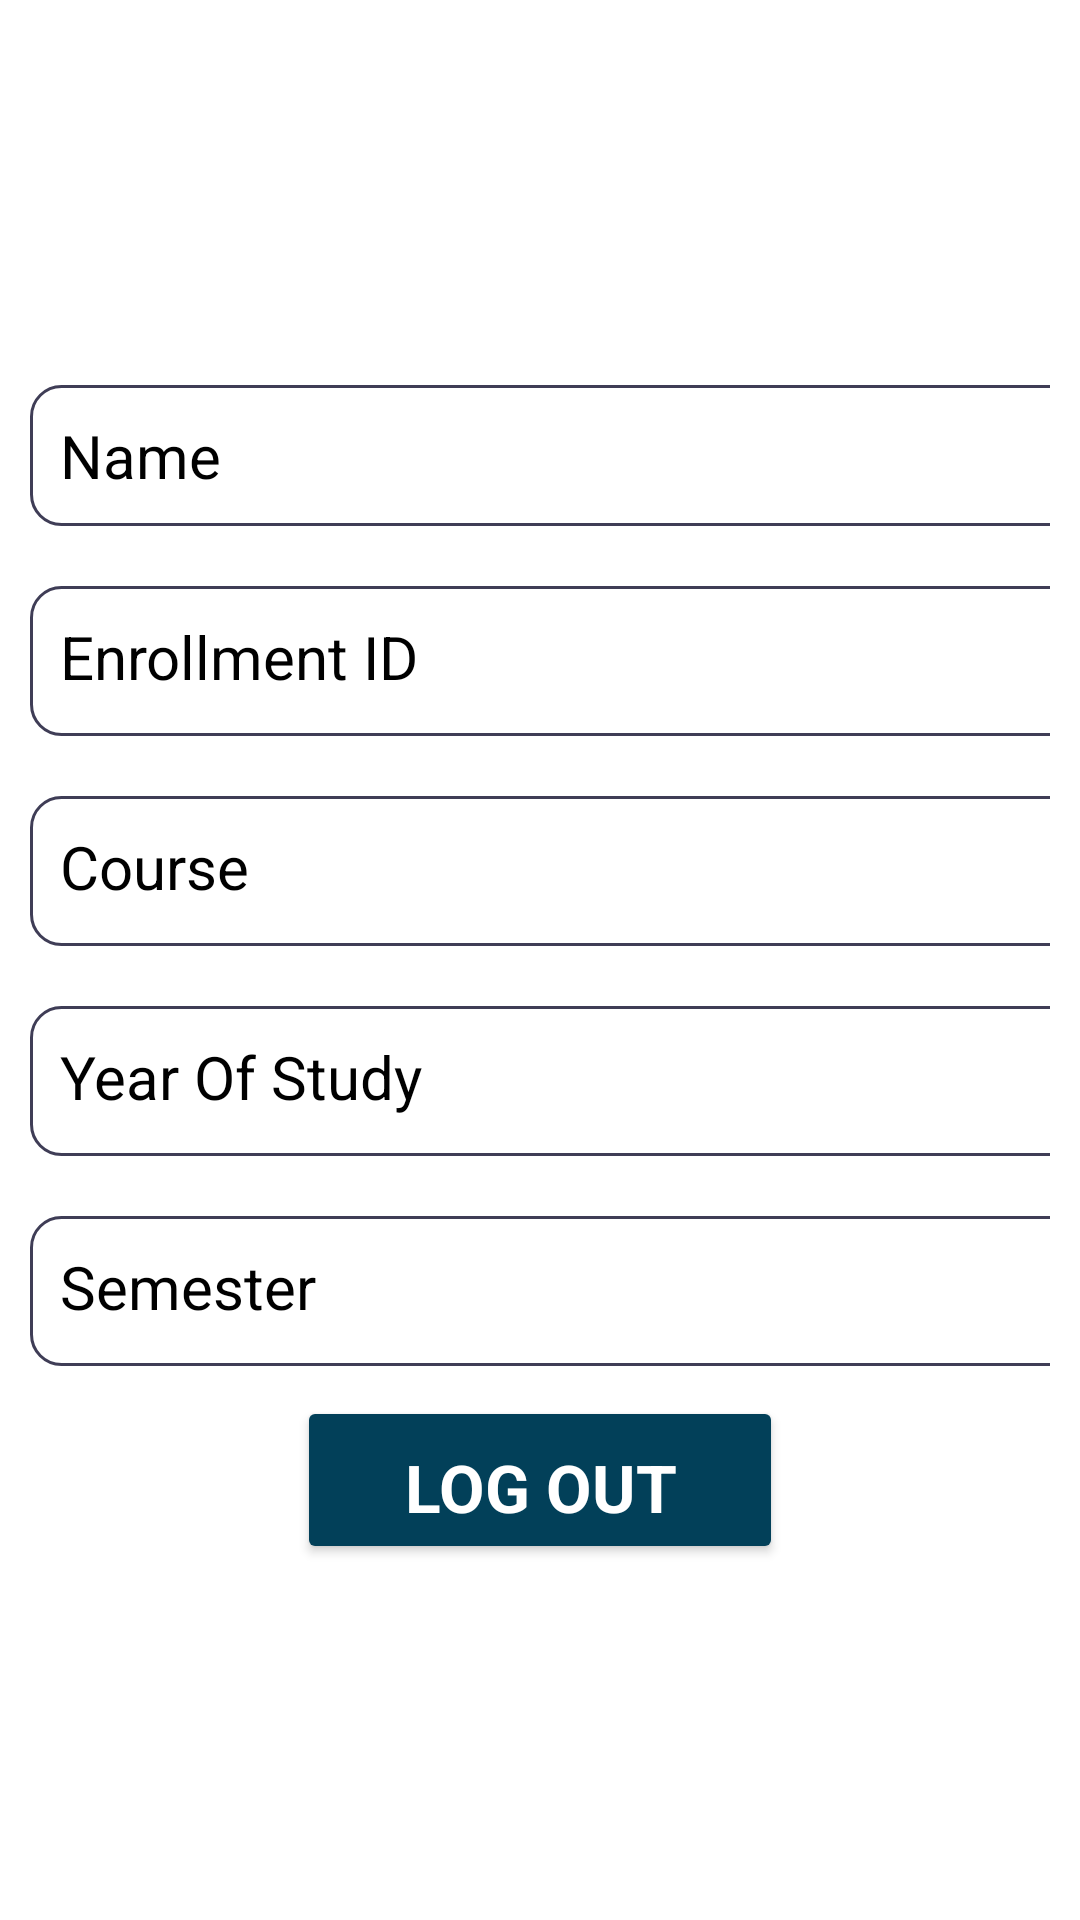

Here is an Android app screen rendered from its layout file. Give the layout XML and the strings, colors and styles it references.
<!-- AndroidManifest.xml: application theme Theme.QRAttendance -->
<!-- res/layout/fragment_profile.xml -->
<?xml version="1.0" encoding="utf-8"?>
<FrameLayout xmlns:android="http://schemas.android.com/apk/res/android"
    xmlns:tools="http://schemas.android.com/tools"
    android:layout_width="match_parent"
    android:layout_height="match_parent"
    tools:context=".ProfileFragment"
    android:gravity="center">

    
    <LinearLayout
        android:layout_width="wrap_content"
        android:layout_height="match_parent"
        android:orientation="vertical"
        android:layout_gravity="center_horizontal"
        android:gravity="center">
    <TableLayout
        android:layout_width="wrap_content"
        android:layout_height="wrap_content">

        <TableRow
            android:layout_margin="10dp">
            <TextView
                android:id="@+id/name"
                android:layout_width="wrap_content"
                android:layout_height="wrap_content"
                android:background="@drawable/curved_borders"
                android:padding="10dp"
                android:text="@string/name"
                android:textSize="20sp"
                tools:layout_editor_absoluteX="20dp"
                tools:layout_editor_absoluteY="128dp"
                android:textColor="@color/black"
                android:textColorHint="@color/black"/>
        </TableRow>

        <TableRow
            android:layout_margin="10dp">

            <TextView
                android:id="@+id/enrollment"
                android:layout_width="350dp"
                android:layout_height="50dp"
                android:background="@drawable/curved_borders"
                android:padding="10dp"
                android:text="@string/enrollment_id"
                android:textSize="20sp"
                tools:layout_editor_absoluteX="20dp"
                tools:layout_editor_absoluteY="189dp"
                android:textColor="@color/black"
                android:textColorHint="@color/black"/>
        </TableRow>

        <TableRow
            android:layout_margin="10dp">

            <TextView
                android:id="@+id/course"
                android:layout_width="350dp"
                android:layout_height="50dp"
                android:background="@drawable/curved_borders"
                android:padding="10dp"
                android:text="@string/course"
                android:textSize="20sp"
                tools:layout_editor_absoluteX="20dp"
                tools:layout_editor_absoluteY="250dp"
                android:textColor="@color/black"
                android:textColorHint="@color/black"/>
        </TableRow>

        <TableRow
            android:layout_margin="10dp">

            <TextView
                android:id="@+id/year"
                android:layout_width="350dp"
                android:layout_height="50dp"
                android:background="@drawable/curved_borders"
                android:padding="10dp"
                android:text="@string/year_of_study"
                android:textSize="20sp"
                tools:layout_editor_absoluteX="20dp"
                tools:layout_editor_absoluteY="308dp"
                android:textColor="@color/black"
                android:textColorHint="@color/black"/>
        </TableRow>

        <TableRow
            android:layout_margin="10dp">

            <TextView
                android:id="@+id/semester"
                android:layout_width="350dp"
                android:layout_height="50dp"
                android:background="@drawable/curved_borders"
                android:padding="10dp"
                android:text="@string/semester"
                android:textSize="20sp"
                tools:layout_editor_absoluteX="20dp"
                tools:layout_editor_absoluteY="424dp"
                android:textColor="@color/black"
                android:textColorHint="@color/black"/>
        </TableRow>
    </TableLayout>

    <Button
        android:id="@+id/button"
        android:layout_width="162dp"
        android:layout_height="56dp"
        android:fontFamily="sans-serif"
        android:gravity="center"
        android:paddingBottom="5dp"
        android:text="@string/log_out"
        android:backgroundTint="@color/turquious"
        android:textColor="@color/white"
        android:textSize="22sp"
        android:textStyle="bold" />
    </LinearLayout>

</FrameLayout>
<!-- resources referenced by this layout -->
<resources>
  <color name="black">#FF000000</color>
  <color name="turquious">#024059</color>
  <color name="white">#FFFFFFFF</color>
  <!-- drawable curved_borders (drawable) -->
  <?xml version="1.0" encoding="utf-8"?>
  
  <shape xmlns:android="http://schemas.android.com/apk/res/android"
      android:shape="rectangle"
      android:layout_width="287dp"
      android:layout_height="57dp">
      <solid android:color="@color/white" />
      <stroke
          android:width="1dp"
          android:color="#3F3D56" />
      <corners
          android:radius="10dp"
          />
  
  </shape>
  <string name="course">Course</string>
  <string name="enrollment_id">Enrollment ID</string>
  <string name="log_out">LOG OUT</string>
  <string name="name">Name</string>
  <string name="semester">Semester</string>
  <string name="year_of_study">Year Of Study</string>
  <style name="Theme.QRAttendance" parent="Theme.MaterialComponents.DayNight.DarkActionBar">
          
          <item name="colorPrimary">@color/purple_500</item>
          <item name="colorPrimaryVariant">@color/purple_700</item>
          <item name="colorOnPrimary">@color/white</item>
          
          <item name="colorSecondary">@color/teal_200</item>
          <item name="colorSecondaryVariant">@color/teal_700</item>
          <item name="colorOnSecondary">@color/black</item>
          
          <item name="android:statusBarColor">?attr/colorPrimaryVariant</item>
          
          <item name="android:textColorPrimary">@color/black</item>
      </style>
  <color name="purple_500">#3F3D56</color>
  <color name="purple_700">#151515</color>
  <color name="teal_200">#FF03DAC5</color>
  <color name="teal_700">#FF018786</color>
</resources>
